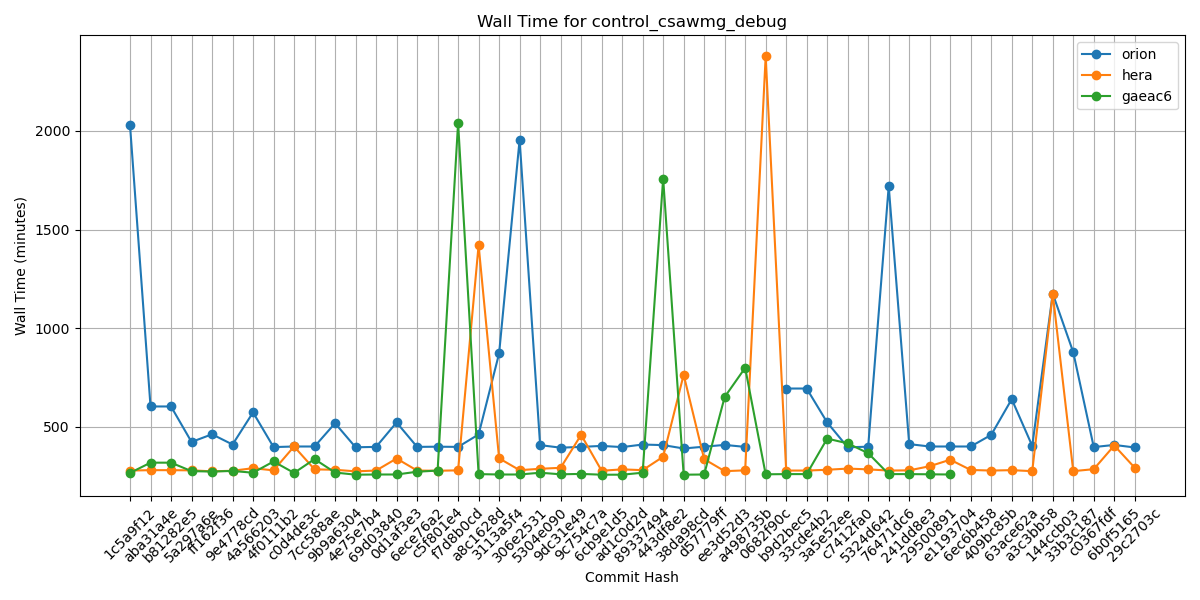

The data file committed next to this chart (first rows):
Hash, orion, hera, gaeac6
1c5a9f12, 2030, 278, 266
aba31a4e, 603, 280, 318
b81282e5, 603, 280, 318
5a297a6e, 423, 279, 275
ff162f36, 462, 274, 273
9e4778cd, 410, 277, 276
4a566203, 573, 290, 267
4f0111b2, 397, 279, 324
c0d4de3c, 400, 400, 266
7cc588ae, 400, 284, 336
9b9a6304, 518, 282, 268
4e75e7b4, 396, 274, 257
69d03840, 398, 278, 258
0d1af3e3, 522, 339, 258
6ece76a2, 398, 278, 272
c5f801e4, 399, 277, 278
f7d8b0cd, 398, 279, 2041
a8c1628d, 461, 1421, 260
3113a5f4, 872, 340, 258
306e2531, 1956, 280, 258
5304e090, 407, 287, 267
9dc31e49, 394, 292, 259
9c754c7a, 398, 459, 261
6cb9e1d5, 403, 277, 257
ad1c0d2d, 397, 284, 257
89337494, 410, 280, 267
443df8e2, 407, 348, 1759
38da98cd, 390, 764, 257
d57779ff, 399, 336, 258
ee3d52d3, 408, 275, 651
a498735b, 398, 279, 799
0682f90c, , 2379, 259
b9d2bec5, 694, 278, 260
33cde4b2, 694, 278, 260
3a5e52ee, 522, 282, 440
c7412fa0, 396, 288, 416
5324d642, 399, 284, 366
76471dc6, 1720, 278, 260
241dd8e3, 412, 279, 260
29500891, 400, 300, 259
e1193704, 400, 333, 258
6ec6b458, 400, 281, 
409bc85b, 459, 278, 
63ace62a, 640, 280, 
a3c3bb58, 403, 275, 
144ccb03, 1175, 1174, 
33b3c187, 878, 275, 
c0367fdf, 397, 285, 
6b0f5165, 408, 405, 
29c2703c, 395, 292, 
